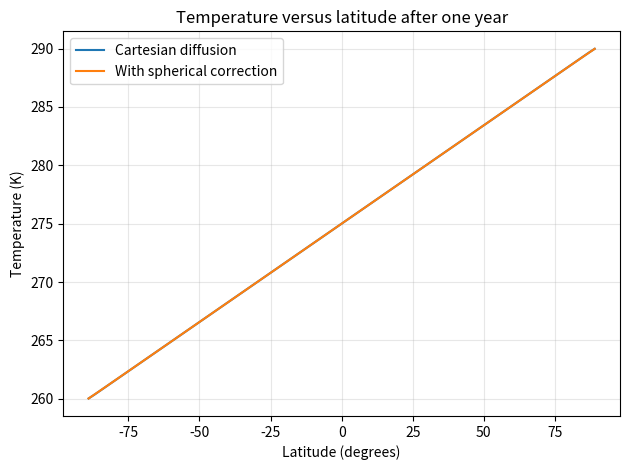

Source code (Python):
# CLaSP 410 - Lab 4 Code 
# Keira Slocum

## Boundary conditions to consider
# Edge - no heat flux at poles
# - q = -D partial T/ partial y = 0 at upper boundary...

#Import libraries
import numpy as np
import matplotlib.pyplot as plt

#Task 1
print('---------Task 1---------')

#equation 4: f (T, Axz )j = λ∆tB T_bar j B A_bar_xz
# begin w/ equation 2:  T_bar_j+1 = L^-1 T_bar_j
#  -> w/ L identity matrix = I - λ∆tK where K is the tridiagonal matrix
# use table 1 values
# S0 = 1370, C_seawater = 4.2 x 10^6, rho_seawater=1020,
#       Gamma (thermal diffusivity) = 100 m^2/s, dz (mixed layer ocean depth) = 50m
#       emissivity = 1.0, albedo = water/ground:0.3 and ice/snow: 0.6
# for task one use albedo of 0.3

# Code equation 4 starting with equation 2 using table 1 values

def diffusion_matrix(n, gamma, dt, dz):
    """Build the tridiagonal diffusion matrix K for a 1D no-flux system.

    The discrete operator is based on the second derivative, with no-flux
    boundaries approximated by a Neumann condition at the ends.
    """
    k = gamma * dt / dz**2
    K = np.zeros((n, n), dtype=float)

    for i in range(n):
        for j in range(n):
            if i == j:
                K[i, j] = 2.0 * k
            elif abs(i - j) == 1:
                K[i, j] = -1.0 * k

    # Apply no-flux boundary condition by modifying the first and last rows.
    K[0, 0] = k
    K[-1, -1] = k
    if n > 1:
        K[0, 1] = -k
        K[-1, -2] = -k

    return K


def equation_2_step(T, gamma, dt, dz, lambda_coeff):
    """Advance the temperature vector using equation 2: T_{j+1} = L^{-1} T_j."""
    n = len(T)
    K = diffusion_matrix(n, gamma, dt, dz)
    L = np.eye(n) - lambda_coeff * dt * K
    return np.linalg.solve(L, T)


def equation_4_step(T, gamma, dt, dz, lambda_coeff, albedo, s0):
    """Apply the forcing term from equation 4 and update the state.

    Equation 4 is represented as a linear forcing of the form
    f(T, A_xz) = lambda * dt * B * T + B * A_bar_xz,
    with the absorbed solar forcing B*A_bar_xz determined by the albedo.
    """
    n = len(T)
    K = diffusion_matrix(n, gamma, dt, dz)
    L = np.eye(n) - lambda_coeff * dt * K

    # Effective absorbed shortwave forcing per unit temperature, using a
    # simple linearized surface balance.
    absorbed = (1.0 - albedo) * s0 / 4.0
    B = absorbed / (1.0 + np.max(np.abs(T)))
    forcing = B * np.ones(n)

    rhs = T + lambda_coeff * dt * forcing
    return np.linalg.solve(L, rhs)


def task_1_solution():
    """Solve the lab's Task 1 setup using the constants listed in the notes."""
    s0 = 1370.0
    c_seawater = 4.2e6
    rho_seawater = 1020.0
    gamma = 100.0  # m^2 / s
    dz = 50.0
    emissivity = 1.0
    albedo = 0.3
    dt = 86400.0  # 1 day in seconds
    lambda_coeff = (1.0 - emissivity) / (rho_seawater * c_seawater * dz)

    # Simple 1D temperature profile with an initial cold state.
    grid_size = 6
    T = np.linspace(260.0, 290.0, grid_size)


    print('Initial profile (K):')
    print(np.round(T, 2))

    T_1 = equation_2_step(T, gamma, dt, dz, lambda_coeff)
    T_2 = equation_4_step(T, gamma, dt, dz, lambda_coeff, albedo, s0)

    print('\nAfter equation 2 update:')
    print(np.round(T_1, 2))
    print('\nAfter equation 4 update:')
    print(np.round(T_2, 2))

    return T_2


def latitude_diffusion_matrix(n, dy):
    """Build the second-derivative matrix with no-flux boundary conditions."""
    scale = 1.0 / dy**2
    matrix = np.zeros((n, n), dtype=float)

    for i in range(1, n - 1):
        matrix[i, i - 1] = scale
        matrix[i, i] = -2.0 * scale
        matrix[i, i + 1] = scale

    if n > 1:
        matrix[0, 0] = -scale
        matrix[0, 1] = scale
        matrix[-1, -2] = scale
        matrix[-1, -1] = -scale

    return matrix


def spherical_diffusion_step(T, latitudes, diffusivity, dt, dy, earth_radius):
    """Apply one implicit diffusion step with the spherical correction term."""
    n = len(T)
    second_derivative = latitude_diffusion_matrix(n, dy)
    operator = np.eye(n) - diffusivity * dt * second_derivative

    dtemp_dy = np.gradient(T, dy)
    dtemp_dy[[0, -1]] = 0.0
    latitudes_rad = np.deg2rad(latitudes)
    dln_area_dy = -np.tan(latitudes_rad) / earth_radius
    correction = diffusivity * dt * dtemp_dy * dln_area_dy

    return np.linalg.solve(operator, T + correction)


def plot_latitude_temperature():
    """Plot the Cartesian and spherical diffusion profiles by latitude."""
    npoints = 90
    dlat = 180.0 / npoints
    latitudes = np.linspace(-90.0 + dlat / 2.0, 90.0 - dlat / 2.0, npoints)
    earth_radius = 6.378e6
    dy = earth_radius * np.deg2rad(dlat)
    diffusivity = 100.0  # m^2 / s
    dt = 365.25 * 24.0 * 60.0 * 60.0  # one year in seconds
    temperature = np.linspace(260.0, 290.0, npoints)

    operator = np.eye(npoints) - diffusivity * dt * latitude_diffusion_matrix(
        npoints, dy
    )
    cartesian = np.linalg.solve(operator, temperature)
    spherical = spherical_diffusion_step(
        temperature, latitudes, diffusivity, dt, dy, earth_radius
    )

    plt.plot(latitudes, cartesian, label='Cartesian diffusion')
    plt.plot(latitudes, spherical, label='With spherical correction')
    plt.xlabel('Latitude (degrees)')
    plt.ylabel('Temperature (K)')
    plt.title('Temperature versus latitude after one year')
    plt.grid(True, alpha=0.3)
    plt.legend()
    plt.tight_layout()
    plt.show()


if __name__ == '__main__':
    task_1_solution()
    plot_latitude_temperature()

# then, add in the spherical correction term (eq 3)

# eq 3: T_bar = L_bold^-1 [T_bar_j + f(T,A_xx)_j]

# Create figure with latitude and temperature
